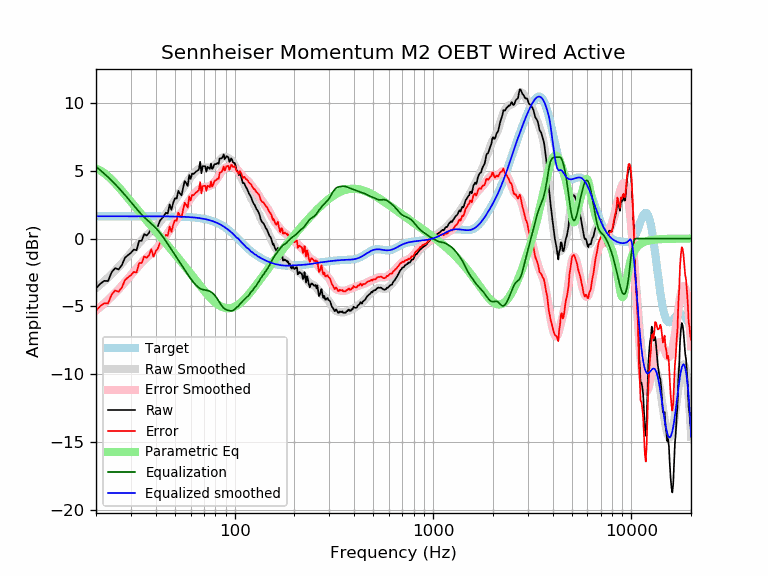

The data file committed next to this chart (first rows):
frequency, raw, error, smoothed, error_smoothed, equalization, parametric_eq, equalized_raw, equalized_smoothed, target
20, -3.67, -5.32, -3.66, -5.31, 5.31, 5.16, 1.63, 1.65, 1.65
21, -3.34, -4.99, -3.40, -5.05, 5.05, 5.02, 1.71, 1.65, 1.65
22, -3.12, -4.77, -3.14, -4.79, 4.79, 4.83, 1.67, 1.65, 1.65
23, -3.14, -4.78, -2.88, -4.53, 4.53, 4.60, 1.40, 1.65, 1.65
24, -2.47, -4.12, -2.62, -4.27, 4.27, 4.34, 1.80, 1.65, 1.65
25, -2.18, -3.83, -2.36, -4.01, 4.01, 4.07, 1.82, 1.65, 1.65
26, -2.28, -3.93, -2.10, -3.74, 3.74, 3.80, 1.46, 1.65, 1.65
27, -1.96, -3.60, -1.83, -3.48, 3.48, 3.52, 1.52, 1.65, 1.65
28, -1.41, -3.06, -1.57, -3.22, 3.22, 3.25, 1.80, 1.65, 1.65
29, -1.22, -2.87, -1.31, -2.95, 2.95, 2.98, 1.73, 1.65, 1.65
30, -1.05, -2.70, -1.05, -2.70, 2.70, 2.72, 1.64, 1.65, 1.65
31, -0.81, -2.46, -0.80, -2.44, 2.44, 2.47, 1.63, 1.65, 1.65
32, -0.86, -2.51, -0.56, -2.20, 2.20, 2.22, 1.34, 1.65, 1.65
33, -0.17, -1.81, -0.33, -1.98, 1.98, 1.99, 1.81, 1.65, 1.65
34, -0.16, -1.81, -0.12, -1.77, 1.77, 1.76, 1.61, 1.65, 1.65
35, 0.33, -1.32, 0.07, -1.58, 1.58, 1.54, 1.91, 1.65, 1.65
36, 0.22, -1.43, 0.24, -1.40, 1.40, 1.33, 1.63, 1.65, 1.65
37, 0.42, -1.23, 0.40, -1.25, 1.25, 1.12, 1.67, 1.64, 1.64
38, 0.85, -0.79, 0.55, -1.10, 1.10, 0.92, 1.95, 1.64, 1.64
39, 0.30, -1.34, 0.70, -0.94, 0.94, 0.73, 1.25, 1.64, 1.64
40, 0.70, -0.94, 0.86, -0.78, 0.78, 0.54, 1.49, 1.64, 1.64
41, 0.92, -0.73, 1.03, -0.61, 0.61, 0.36, 1.53, 1.64, 1.64
42, 1.32, -0.32, 1.21, -0.43, 0.43, 0.18, 1.74, 1.64, 1.64
43, 1.50, -0.14, 1.41, -0.23, 0.23, 0.00, 1.73, 1.64, 1.64
44, 1.67, 0.03, 1.62, -0.02, 0.02, -0.17, 1.69, 1.64, 1.64
45, 1.91, 0.27, 1.83, 0.19, -0.19, -0.34, 1.72, 1.64, 1.64
46, 1.85, 0.21, 2.04, 0.40, -0.40, -0.50, 1.45, 1.64, 1.64
47, 2.52, 0.89, 2.24, 0.61, -0.61, -0.67, 1.91, 1.63, 1.63
48, 2.12, 0.49, 2.44, 0.81, -0.81, -0.83, 1.31, 1.63, 1.63
49, 2.64, 1.01, 2.64, 1.01, -1.01, -0.98, 1.62, 1.63, 1.63
50, 2.97, 1.35, 2.83, 1.21, -1.21, -1.14, 1.77, 1.63, 1.63
51, 2.95, 1.32, 3.02, 1.40, -1.40, -1.29, 1.55, 1.62, 1.62
52, 3.52, 1.91, 3.21, 1.59, -1.59, -1.45, 1.94, 1.62, 1.62
53, 3.31, 1.70, 3.39, 1.77, -1.77, -1.60, 1.54, 1.62, 1.62
54, 3.19, 1.57, 3.57, 1.96, -1.96, -1.74, 1.23, 1.61, 1.61
55, 3.75, 2.15, 3.74, 2.13, -2.13, -1.89, 1.62, 1.61, 1.61
56, 4.24, 2.64, 3.91, 2.31, -2.31, -2.03, 1.93, 1.60, 1.60
57, 4.08, 2.49, 4.08, 2.48, -2.48, -2.18, 1.60, 1.60, 1.60
58, 3.88, 2.29, 4.24, 2.65, -2.65, -2.32, 1.23, 1.59, 1.59
59, 4.69, 3.10, 4.39, 2.80, -2.80, -2.46, 1.88, 1.58, 1.58
60, 4.40, 2.82, 4.53, 2.96, -2.96, -2.59, 1.44, 1.58, 1.58
61, 4.79, 3.22, 4.66, 3.10, -3.10, -2.73, 1.70, 1.57, 1.57
62, 4.76, 3.20, 4.79, 3.23, -3.23, -2.86, 1.53, 1.56, 1.56
63, 4.85, 3.31, 4.90, 3.35, -3.35, -2.99, 1.51, 1.55, 1.55
64, 4.95, 3.41, 4.99, 3.45, -3.45, -3.12, 1.50, 1.54, 1.54
65, 5.01, 3.48, 5.07, 3.55, -3.55, -3.25, 1.46, 1.53, 1.53
66, 5.10, 3.58, 5.14, 3.63, -3.63, -3.37, 1.47, 1.51, 1.51
67, 5.66, 4.16, 5.19, 3.69, -3.69, -3.49, 1.98, 1.50, 1.50
68, 4.82, 3.33, 5.22, 3.73, -3.73, -3.61, 1.08, 1.49, 1.49
69, 5.34, 3.87, 5.23, 3.76, -3.76, -3.73, 1.57, 1.47, 1.47
70, 5.34, 3.88, 5.24, 3.78, -3.78, -3.84, 1.55, 1.45, 1.45
71, 5.34, 3.90, 5.23, 3.80, -3.80, -3.95, 1.54, 1.44, 1.44
72, 4.94, 3.52, 5.23, 3.81, -3.81, -4.05, 1.13, 1.42, 1.42
73, 5.29, 3.90, 5.23, 3.83, -3.83, -4.15, 1.46, 1.40, 1.40
74, 5.22, 3.85, 5.23, 3.86, -3.86, -4.25, 1.36, 1.37, 1.37
75, 5.14, 3.80, 5.24, 3.89, -3.89, -4.34, 1.25, 1.35, 1.35
76, 5.53, 4.21, 5.26, 3.94, -3.94, -4.43, 1.59, 1.32, 1.32
77, 5.13, 3.83, 5.30, 4.00, -4.00, -4.51, 1.13, 1.30, 1.30
78, 5.26, 3.99, 5.34, 4.07, -4.07, -4.59, 1.19, 1.27, 1.27
79, 5.48, 4.24, 5.39, 4.15, -4.15, -4.66, 1.32, 1.24, 1.24
... 553 more rows
